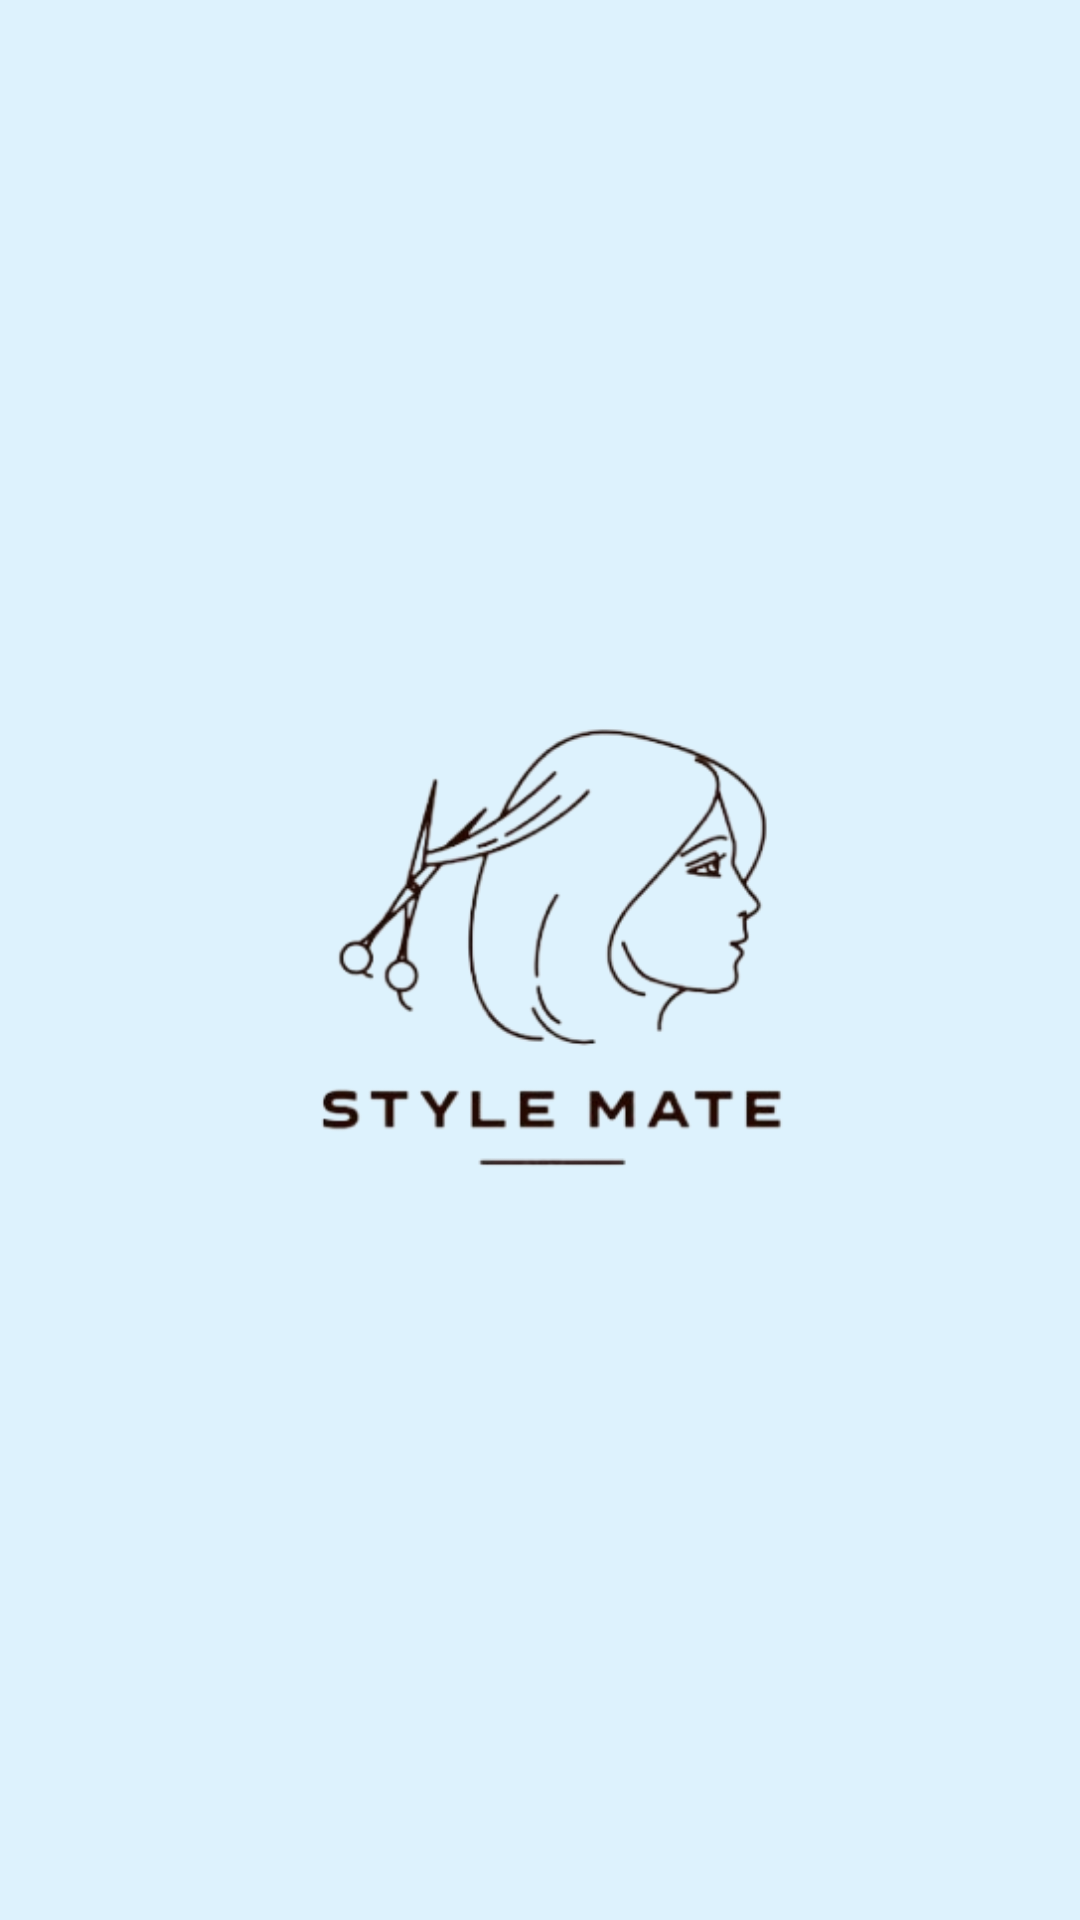

Reconstruct the res/layout file that produces this screen, plus the resources it refers to.
<!-- AndroidManifest.xml: application theme Theme.StyleMate -->
<!-- res/layout/activity_splash_screen.xml -->
<?xml version="1.0" encoding="utf-8"?>
<androidx.constraintlayout.motion.widget.MotionLayout xmlns:android="http://schemas.android.com/apk/res/android"
    xmlns:app="http://schemas.android.com/apk/res-auto"
    xmlns:tools="http://schemas.android.com/tools"
    android:layout_width="match_parent"
    android:layout_height="match_parent"
    android:background="#DDF2FD"
    app:layoutDescription="@xml/activity_splash_screen_scene"
    tools:context=".SplashScreen">

    <ImageView
        android:id="@+id/logoMenu1"
        android:layout_width="0dp"
        android:layout_height="300dp"
        android:layout_marginStart="16dp"
        android:src="@drawable/welcome3"
        app:layout_constraintBottom_toBottomOf="parent"
        app:layout_constraintStart_toEndOf="parent"
        app:layout_constraintTop_toTopOf="parent"
        app:layout_constraintVertical_bias="0.3" />

    <TextView
        android:id="@+id/titleMenu1"
        android:layout_width="0dp"
        android:layout_height="wrap_content"
        android:layout_marginTop="16dp"
        android:fontFamily="sans-serif-condensed-light"
        android:gravity="center_horizontal"
        android:text="@string/title_menu_3"
        android:textColor="@color/black"
        android:textSize="16sp"
        android:textStyle="bold"
        app:layout_constraintEnd_toEndOf="@+id/logoMenu1"
        app:layout_constraintStart_toStartOf="@+id/logoMenu1"
        app:layout_constraintTop_toBottomOf="@+id/logoMenu1" />

    <TextView
        android:id="@+id/descMenu1"
        android:layout_width="0dp"
        android:layout_height="wrap_content"
        android:layout_marginTop="8dp"
        android:fontFamily="sans-serif-condensed-light"
        android:gravity="center_horizontal"
        android:text="@string/desc_menu_3"
        android:textColor="@color/black"
        android:textSize="16sp"
        app:layout_constraintEnd_toEndOf="@+id/titleMenu1"
        app:layout_constraintStart_toStartOf="@+id/titleMenu1"
        app:layout_constraintTop_toBottomOf="@+id/titleMenu1" />

    <ImageView
        android:id="@+id/logoMenu2"
        android:layout_width="0dp"
        android:layout_height="300dp"
        android:src="@drawable/welcome1"
        app:layout_constraintBottom_toBottomOf="parent"
        app:layout_constraintStart_toEndOf="parent"
        app:layout_constraintTop_toTopOf="parent"
        app:layout_constraintVertical_bias="0.3" />

    <TextView
        android:id="@+id/titleMenu2"
        android:layout_width="0dp"
        android:layout_height="wrap_content"
        android:layout_marginTop="16dp"
        android:fontFamily="sans-serif-condensed-light"
        android:gravity="center_horizontal"
        android:textColor="@color/black"
        android:textSize="16sp"
        android:textStyle="bold"
        app:layout_constraintEnd_toEndOf="@+id/logoMenu2"
        app:layout_constraintStart_toStartOf="@+id/logoMenu2"
        app:layout_constraintTop_toBottomOf="@+id/logoMenu2"
        android:text="@string/title_menu_1" />

    <TextView
        android:id="@+id/descMenu2"
        android:layout_width="0dp"
        android:layout_height="wrap_content"
        android:layout_marginTop="8dp"
        android:fontFamily="sans-serif-condensed-light"
        android:gravity="center_horizontal"
        android:text="@string/desc_menu_1"
        android:textColor="@color/black"
        android:textSize="16sp"
        app:layout_constraintEnd_toEndOf="@+id/titleMenu2"
        app:layout_constraintStart_toStartOf="@+id/titleMenu2"
        app:layout_constraintTop_toBottomOf="@+id/titleMenu2" />

    <ImageView
        android:id="@+id/logoMenu3"
        android:layout_width="0dp"
        android:layout_height="300dp"
        android:src="@drawable/welcome2"
        app:layout_constraintBottom_toBottomOf="parent"
        app:layout_constraintStart_toEndOf="parent"
        app:layout_constraintTop_toTopOf="parent"
        app:layout_constraintVertical_bias="0.3" />

    <TextView
        android:id="@+id/titleMenu3"
        android:layout_width="0dp"
        android:layout_height="wrap_content"
        android:layout_marginTop="16dp"
        android:fontFamily="sans-serif-condensed-light"
        android:gravity="center_horizontal"
        android:textColor="@color/black"
        android:textSize="16sp"
        android:textStyle="bold"
        app:layout_constraintEnd_toEndOf="@+id/logoMenu3"
        app:layout_constraintStart_toStartOf="@+id/logoMenu3"
        app:layout_constraintTop_toBottomOf="@+id/logoMenu3"
        android:text="@string/title_menu_2" />

    <TextView
        android:id="@+id/descMenu3"
        android:layout_width="0dp"
        android:layout_height="wrap_content"
        android:layout_marginTop="8dp"
        android:fontFamily="sans-serif-condensed-light"
        android:gravity="center_horizontal"
        android:textColor="@color/black"
        android:textSize="16sp"
        app:layout_constraintEnd_toEndOf="@+id/titleMenu3"
        app:layout_constraintStart_toStartOf="@+id/titleMenu3"
        app:layout_constraintTop_toBottomOf="@+id/titleMenu3"
        android:text="@string/desc_menu_2" />

    <ImageView
        android:id="@+id/logoMenu4"
        android:layout_width="0dp"
        android:layout_height="300dp"
        android:src="@drawable/welcome4"
        app:layout_constraintBottom_toBottomOf="parent"
        app:layout_constraintStart_toEndOf="parent"
        app:layout_constraintTop_toTopOf="parent"
        app:layout_constraintVertical_bias="0.3" />

    <TextView
        android:id="@+id/titleMenu4"
        android:layout_width="0dp"
        android:layout_height="wrap_content"
        android:layout_marginTop="16dp"
        android:fontFamily="sans-serif-condensed-light"
        android:gravity="center_horizontal"
        android:textColor="@color/black"
        android:textSize="16sp"
        android:textStyle="bold"
        app:layout_constraintEnd_toEndOf="@+id/logoMenu4"
        app:layout_constraintStart_toStartOf="@+id/logoMenu4"
        app:layout_constraintTop_toBottomOf="@+id/logoMenu4"
        android:text="@string/title_menu_4" />

    <TextView
        android:id="@+id/descMenu4"
        android:layout_width="0dp"
        android:layout_height="wrap_content"
        android:layout_marginTop="8dp"
        android:fontFamily="sans-serif-condensed-light"
        android:gravity="center_horizontal"
        android:textColor="@color/black"
        android:textSize="16sp"
        app:layout_constraintEnd_toEndOf="@+id/titleMenu4"
        app:layout_constraintStart_toStartOf="@+id/titleMenu4"
        app:layout_constraintTop_toBottomOf="@+id/titleMenu4"
        android:text="@string/desc_menu_4" />

    <androidx.constraintlayout.utils.widget.ImageFilterView
        android:id="@+id/menu1"
        android:layout_width="30dp"
        android:layout_height="30dp"
        android:layout_marginStart="32dp"
        app:altSrc="@drawable/ic_circle_full_24"
        app:layout_constraintEnd_toStartOf="@+id/menu2"
        app:layout_constraintHorizontal_bias="0.5"
        app:layout_constraintStart_toStartOf="parent"
        app:layout_constraintTop_toBottomOf="parent"
        app:srcCompat="@drawable/ic_circle_24"
        app:tint="@color/warnadasar" />

    <androidx.constraintlayout.utils.widget.ImageFilterView
        android:id="@+id/menu2"
        android:layout_width="30dp"
        android:layout_height="30dp"
        app:altSrc="@drawable/ic_circle_full_24"
        app:layout_constraintBottom_toBottomOf="@+id/menu1"
        app:layout_constraintEnd_toStartOf="@+id/menu3"
        app:layout_constraintHorizontal_bias="0.5"
        app:layout_constraintStart_toEndOf="@+id/menu1"
        app:layout_constraintTop_toTopOf="@+id/menu1"
        app:layout_constraintVertical_bias="0.0"
        app:srcCompat="@drawable/ic_circle_24"
        app:tint="@color/warnadasar" />

    <androidx.constraintlayout.utils.widget.ImageFilterView
        android:id="@+id/menu3"
        android:layout_width="30dp"
        android:layout_height="30dp"
        app:altSrc="@drawable/ic_circle_full_24"
        app:layout_constraintBottom_toBottomOf="@+id/menu2"
        app:layout_constraintEnd_toStartOf="@+id/menu4"
        app:layout_constraintHorizontal_bias="0.5"
        app:layout_constraintStart_toEndOf="@+id/menu2"
        app:layout_constraintTop_toTopOf="@+id/menu2"
        app:layout_constraintVertical_bias="0.0"
        app:srcCompat="@drawable/ic_circle_24"
        app:tint="@color/warnadasar" />

    <androidx.constraintlayout.utils.widget.ImageFilterView
        android:id="@+id/menu4"
        android:layout_width="30dp"
        android:layout_height="30dp"
        android:layout_marginEnd="32dp"
        app:altSrc="@drawable/ic_circle_full_24"
        app:layout_constraintBottom_toBottomOf="@+id/menu3"
        app:layout_constraintEnd_toEndOf="parent"
        app:layout_constraintStart_toEndOf="@+id/menu3"
        app:layout_constraintTop_toTopOf="@+id/menu3"
        app:layout_constraintVertical_bias="0.0"
        app:srcCompat="@drawable/ic_circle_24"
        app:tint="@color/warnadasar" />

    <Button
        android:id="@+id/button"
        android:layout_width="wrap_content"
        android:layout_height="wrap_content"
        android:layout_marginBottom="32dp"
        android:alpha="0"
        android:backgroundTint="@color/warnadasar"
        android:text="@string/learn_now"
        app:layout_constraintBottom_toTopOf="@+id/menu2"
        app:layout_constraintEnd_toEndOf="parent"
        app:layout_constraintStart_toStartOf="parent" />

    <ImageView
        android:id="@+id/imageView"
        android:layout_width="0dp"
        android:layout_height="100dp"
        app:layout_constraintBottom_toBottomOf="parent"
        app:layout_constraintEnd_toEndOf="parent"
        app:layout_constraintStart_toStartOf="parent"
        app:layout_constraintTop_toTopOf="parent"
        app:srcCompat="@drawable/ic_logo" />


</androidx.constraintlayout.motion.widget.MotionLayout>
<!-- resources referenced by this layout -->
<resources>
  <color name="black">#FF000000</color>
  <color name="warnadasar">#3081D0</color>
  <!-- drawable ic_logo: png bitmap (drawable, 45343 bytes) -->
  <!-- drawable welcome1: png bitmap (drawable, 203796 bytes) -->
  <!-- drawable welcome2: png bitmap (drawable, 149870 bytes) -->
  <!-- drawable welcome3: png bitmap (drawable, 217901 bytes) -->
  <!-- drawable welcome4: png bitmap (drawable, 183947 bytes) -->
  <string name="desc_menu_1">Salon Terbaik adalah idaman semua orang, kualitas dan kenyamanan sangat dibutuhkan semua orang.</string>
  <string name="desc_menu_2">Anda kebingungan mencari salon di sekitar?. Kita menghadirkan fitur untuk menampilkan salon yang berada disekitar anda, kapan pun dan dimana pun.</string>
  <string name="desc_menu_3">Gaya rambut adalah salah satu hal yang dapat mempengaruhi penampilan. Anda bisa mencari referensi dalam aplikasi Style Mate.</string>
  <string name="desc_menu_4">Kami hadirkan fitur Rekomendadi Gaya Rambut dengan tujuan memudahkan anda yang kebingungan mengenai gaya rambut apa yang sesuai dengan muka anda.</string>
  <string name="learn_now">Coba Sekarang</string>
  <string name="title_menu_1">Temukan Salon Terbaik</string>
  <string name="title_menu_2">Temukan Salon Terdekat dari Anda</string>
  <string name="title_menu_3">Bingung Gaya Rambut?</string>
  <string name="title_menu_4">Temukan Rekomendasi Gaya Rambut Terbaik</string>
  <style name="Theme.StyleMate" parent="Base.Theme.StyleMate" />
  <style name="Base.Theme.StyleMate" parent="Theme.MaterialComponents.DayNight.NoActionBar">
          
          <item name="colorPrimary">@color/colorPrimary</item>
          <item name="colorPrimaryDark">@color/colorPrimaryDark</item>
          <item name="colorAccent">@color/colorAccent</item>
          
      </style>
  <color name="colorPrimary">#6200EE</color>
  <color name="colorPrimaryDark">#3700B3</color>
  <color name="colorAccent">#03DAC5</color>
</resources>
